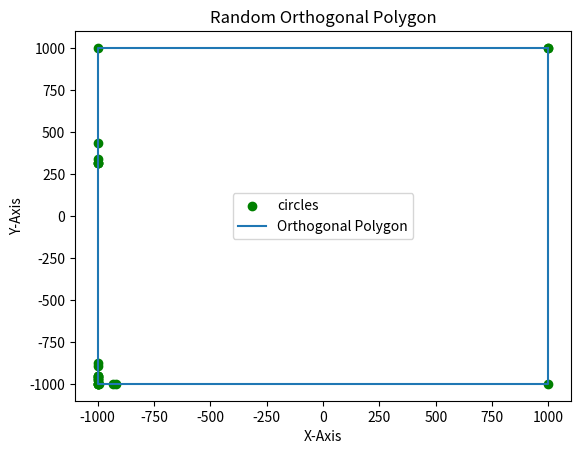

Source code (Python):
import random, math
import matplotlib.pyplot as plt

dimen = 1000

class Point:
	def __init__(self, x, y):
		self.x = x
		self.y = y

class Edge:
	def __init__(self, p1, p2):
		self.start = p1
		self.end = p2

def right_turn(p1, p2, p3):
	angle1 = math.atan2(p2.y-p1.y, p2.x-p1.x)
	angle2 = math.atan2(p3.y-p2.y, p3.x-p2.x)
	angle = angle1-angle2
	if angle > math.pi:
		angle -= 2*math.pi
	elif angle < -math.pi:
		angle += 2*math.pi
	if angle > 0:
		return True
	else:
		return False

def random_orthogonal_polygon(n):
	points = []
	points.append(Point(dimen, dimen))
	points.append(Point(-dimen, dimen))
	points.append(Point(-dimen, -dimen))
	points.append(Point(dimen, -dimen))
	i = 4
	while i < n:
		i += 2
		m = len(points)
		j = random.randrange(m)
		while right_turn(points[(j-1)%m], points[j%m], points[(j+1)%m]):
			j = random.randrange(m)
		quadrant = None
		if points[(j-1)%m].x ==	points[(j)%m].x:
			if points[(j-1)%m].y < points[(j)%m].y:
				quadrant = 1
			else:
				quadrant = 3
		else:
			if points[(j-1)%m].x < points[(j)%m].x:
				quadrant = 4
			else:
				quadrant = 2
		# point1 = None, point2 = None, point3 = None
		if quadrant == 1:
			point1 = Point(random.uniform(points[(j+1)%m].x, points[j].x), points[j].y)
			point3 = Point(points[j].x, random.uniform(points[(j-1)%m].y, points[j].y))
			point2 = Point(point3.x, point1.y)
		elif quadrant == 2:
			point1 = Point(points[j].x, random.uniform(points[(j+1)%m].y, points[j].y))
			point3 = Point(random.uniform(points[(j)%m].x, points[(j-1)%m].x), points[j].y)
			point2 = Point(point3.x, point1.y)
		elif quadrant == 3:
			point1 = Point(random.uniform(points[(j)%m].x, points[(j+1)%m].x), points[j].y)
			point3 = Point(points[j].x, random.uniform(points[(j)%m].y, points[(j-1)%m].y))
			point2 = Point(point3.x, point1.y)
		elif quadrant == 4:
			point1 = Point(points[j].x, random.uniform(points[(j)%m].y, points[(j+1)%m].y))
			point3 = Point(random.uniform(points[(j-1)%m].x, points[(j)%m].x), points[j].y)
			point2 = Point(point3.x, point1.y)
		points[j] = point1
		points.insert(j, point2)
		points.insert(j, point3)
	return points

if __name__ == "__main__":
	n = random.randrange(3, 50)
	print(n)
	orthogonal_polygon = random_orthogonal_polygon(n)
	x_orthogonal_polygon = [point.x for point in orthogonal_polygon]
	x_orthogonal_polygon.append(x_orthogonal_polygon[0])
	y_orthogonal_polygon = [point.y for point in orthogonal_polygon]
	y_orthogonal_polygon.append(y_orthogonal_polygon[0])
	plt.scatter(x_orthogonal_polygon, y_orthogonal_polygon, label = "circles", color = "green", marker = "o")
	plt.plot(x_orthogonal_polygon, y_orthogonal_polygon, label = "Orthogonal Polygon")
	plt.xlabel('X-Axis')
	plt.ylabel('Y-Axis')
	plt.title('Random Orthogonal Polygon')
	plt.legend()
	plt.show()